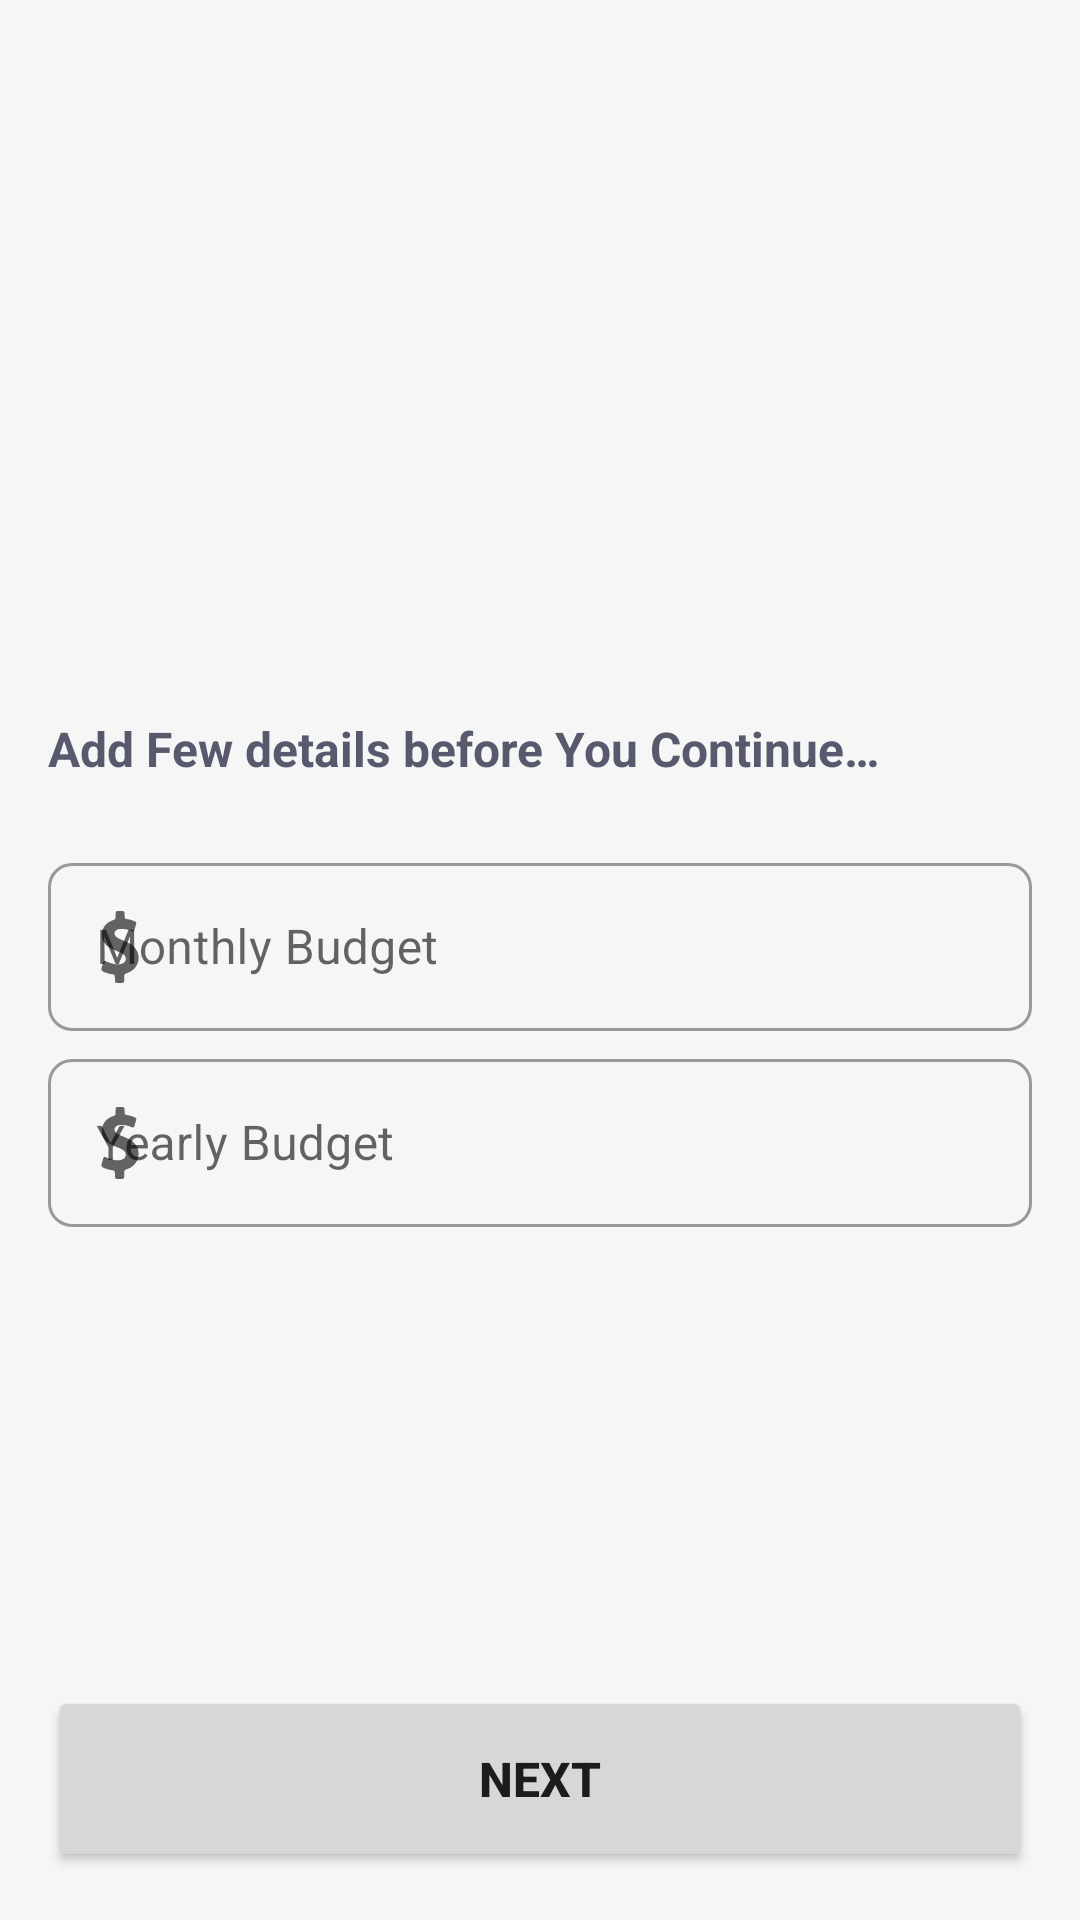

The Android layout XML behind this screen, and the referenced resources:
<!-- AndroidManifest.xml: application theme splashScreenTheme -->
<!-- res/layout/fragment_user_details.xml -->
<?xml version="1.0" encoding="utf-8"?>
<androidx.constraintlayout.widget.ConstraintLayout xmlns:android="http://schemas.android.com/apk/res/android"
    xmlns:app="http://schemas.android.com/apk/res-auto"
    xmlns:tools="http://schemas.android.com/tools"
    android:layout_width="match_parent"
    android:layout_height="match_parent"
    android:background="@color/background"
    tools:context=".fragments.Authentication.UserDetails">

    <androidx.constraintlayout.widget.ConstraintLayout
        android:layout_width="match_parent"
        android:layout_height="wrap_content"
        app:layout_constraintBottom_toTopOf="@+id/next"
        app:layout_constraintEnd_toEndOf="parent"
        app:layout_constraintStart_toStartOf="parent"
        app:layout_constraintTop_toTopOf="parent">

        <TextView
            android:id="@+id/text1"
            android:layout_width="wrap_content"
            android:layout_height="wrap_content"
            android:layout_marginStart="16dp"
            android:layout_marginTop="16dp"
            android:textColor="@color/textPrimary"
            android:textSize="40sp"
            android:textStyle="bold"
            app:layout_constraintStart_toStartOf="parent"
            app:layout_constraintTop_toTopOf="parent" />

        <TextView
            android:id="@+id/text2"
            android:layout_width="wrap_content"
            android:layout_height="wrap_content"
            android:layout_margin="16dp"
            android:layout_marginTop="22dp"
            android:text="@string/add_few_details_before_you_continue"
            android:textColor="@color/textSecondary"
            android:textSize="16sp"
            android:textStyle="bold"
            app:layout_constraintStart_toStartOf="parent"
            app:layout_constraintTop_toBottomOf="@+id/text1" />

         <com.google.android.material.textfield.TextInputLayout
            android:id="@+id/money"
            style="@style/Widget.MaterialComponents.TextInputLayout.OutlinedBox"
            android:layout_width="match_parent"
            android:layout_height="wrap_content"
            android:layout_marginStart="16dp"
            android:layout_marginTop="22dp"
            android:layout_marginEnd="16dp"
            android:hint="@string/monthly_budget"
            app:boxCornerRadiusBottomEnd="8dp"
            app:boxCornerRadiusBottomStart="8dp"
            app:boxCornerRadiusTopEnd="8dp"
            app:boxCornerRadiusTopStart="8dp"
            app:layout_constraintTop_toBottomOf="@id/text2"
            app:startIconDrawable="@drawable/ic_baseline_currency_dollar_24">

            <com.google.android.material.textfield.TextInputEditText
                android:id="@+id/edit_money"
                android:layout_width="match_parent"
                android:layout_height="56dp"
                android:inputType="phone" />

        </com.google.android.material.textfield.TextInputLayout>
        <com.google.android.material.textfield.TextInputLayout
            android:id="@+id/yearBudget"
            style="@style/Widget.MaterialComponents.TextInputLayout.OutlinedBox"
            android:layout_width="match_parent"
            android:layout_height="wrap_content"
            android:layout_marginStart="16dp"
            android:layout_marginTop="4dp"
            android:layout_marginEnd="16dp"
            android:hint="@string/yearly_budget"
            app:boxCornerRadiusBottomEnd="8dp"
            app:boxCornerRadiusBottomStart="8dp"
            app:boxCornerRadiusTopEnd="8dp"
            app:boxCornerRadiusTopStart="8dp"
            app:layout_constraintTop_toBottomOf="@id/money"
            app:startIconDrawable="@drawable/ic_baseline_currency_dollar_24">

            <com.google.android.material.textfield.TextInputEditText
                android:id="@+id/edit_year_money"
                android:layout_width="match_parent"
                android:layout_height="56dp"
                android:inputType="phone" />

        </com.google.android.material.textfield.TextInputLayout>

    </androidx.constraintlayout.widget.ConstraintLayout>

    <Button
        android:id="@+id/next"
        android:layout_width="match_parent"
        android:layout_height="62dp"
        android:layout_margin="16dp"
        app:layout_constraintBottom_toBottomOf="parent"
        android:text="@string/next"
        android:textSize="16sp"
        android:textStyle="bold"
        />



</androidx.constraintlayout.widget.ConstraintLayout>
<!-- resources referenced by this layout -->
<resources>
  <color name="background">#F6F6F7</color>
  <color name="textPrimary">#44475B</color>
  <color name="textSecondary">#575A6C</color>
  <!-- drawable ic_baseline_currency_dollar_24 (drawable) -->
  <vector android:height="24dp" android:viewportHeight="512"
      android:viewportWidth="512" android:width="24dp" xmlns:android="http://schemas.android.com/apk/res/android">
      <path android:fillColor="#000000"
          android:pathData="M232.5,1.5c-2.2,0.8 -4.1,1.5 -4.3,1.5 -0.2,-0 -1,1.6 -1.8,3.5 -1,2.4 -1.4,7.7 -1.5,17.7 0,7.9 -0.4,18.1 -0.8,22.7 -0.6,7.6 -0.9,8.5 -3.8,11.1 -1.7,1.5 -8,4.6 -13.9,7 -23.2,8.9 -36.5,17 -50,30.5 -19.8,19.8 -29.4,44.3 -29.4,75.6 0,28.7 8,48.1 28.4,68.5 17.5,17.4 36.4,28.5 77.6,45.2 35.2,14.4 44,19.2 53.9,29.6 11.1,11.8 13.6,26.6 6.9,40.6 -8.8,18.1 -36.7,27.8 -68.3,23.6 -22.8,-3 -43.4,-9.1 -66,-19.5 -11.5,-5.3 -13.4,-5.8 -16.6,-4.1 -3.1,1.7 -5.5,7.6 -11.8,29.4 -7.7,26.4 -8.6,31.4 -6.7,35.9 4.3,10.3 33.2,21.8 73.3,29.1 7.9,1.5 15.4,3.1 16.7,3.7 4.3,2 4.9,5.1 5.5,27.9 0.9,31.6 -0.3,30.5 33.1,30.5 33.8,-0 32.3,1.5 33,-33 0.3,-16.7 0.9,-24.7 1.8,-26.2 2.2,-3.9 7.5,-7 17.7,-10.3 32.5,-10.5 57.3,-31.4 71.5,-60.3 21.3,-43.4 12.6,-93.2 -22.5,-128.2 -15.5,-15.6 -32.9,-25.5 -76,-43.5 -30.3,-12.6 -42.3,-19.2 -51.4,-28.2 -14.8,-14.7 -12.8,-34.8 4.5,-46.4 9.4,-6.3 17.2,-7.9 37.4,-7.8 24.4,0.2 40.9,3.6 64.2,13.5 6.4,2.7 13.1,4.9 15,4.9 6.7,-0 8.5,-4 18.8,-39.9 5.9,-20.9 6,-23.5 0.4,-28.7 -5.7,-5.4 -30.5,-14.2 -50.4,-17.9 -18.7,-3.4 -23.2,-4.8 -25.4,-7.8 -1.9,-2.6 -2.2,-4.7 -2.7,-21.6 -0.6,-21 -1.8,-25.3 -7.4,-28.1 -4.4,-2.2 -43.3,-2.6 -49,-0.5z" android:strokeColor="#00000000"/>
  </vector>
  <string name="add_few_details_before_you_continue">Add Few details before You Continue…</string>
  <string name="monthly_budget">Monthly Budget</string>
  <string name="next">NEXT</string>
  <string name="yearly_budget">Yearly Budget</string>
  <style name="splashScreenTheme" parent="Theme.MaterialComponents.DayNight.NoActionBar">
          <item name="android:windowBackground">@drawable/splash_screen</item>
          <item name="android:statusBarColor">@color/splashBackground</item>
      </style>
  <color name="splashBackground">#02389F</color>
</resources>
